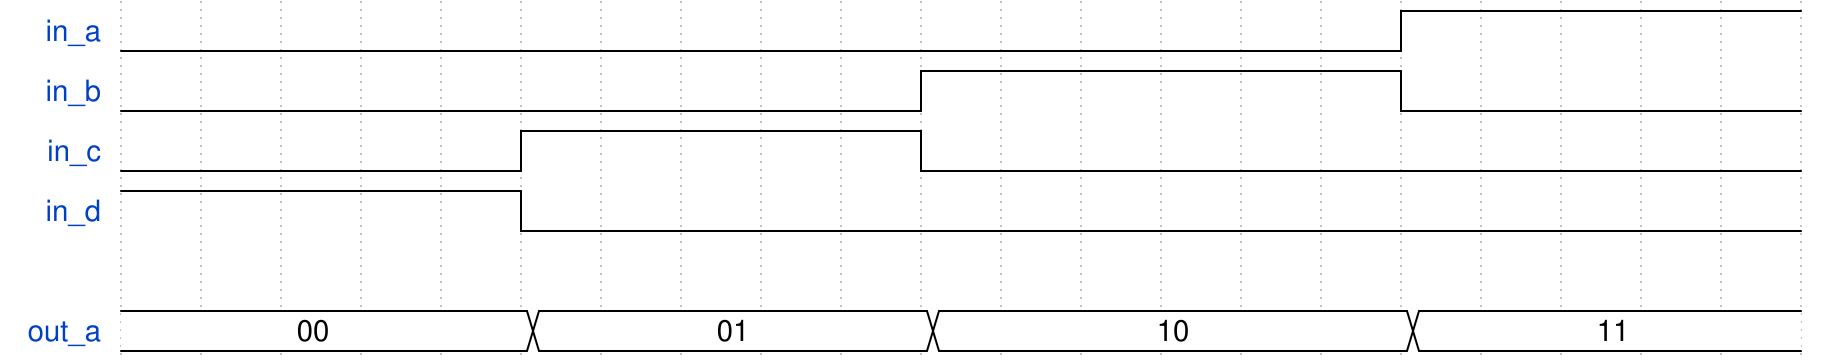

The timing diagram above was drawn with WaveDrom. Write its source.

{signal: [
  {name: 'in_a', wave: 'l...............h....'},
  {name: 'in_b', wave: 'l.........h.....l....'},
  {name: 'in_c', wave: 'l....h....l..........'},
  {name: 'in_d', wave: 'h....l...............'},
  {},
  { name: "out_a",  wave: "=....=....=.....=....", data: ["00", "01", "10", "11"] }
]}